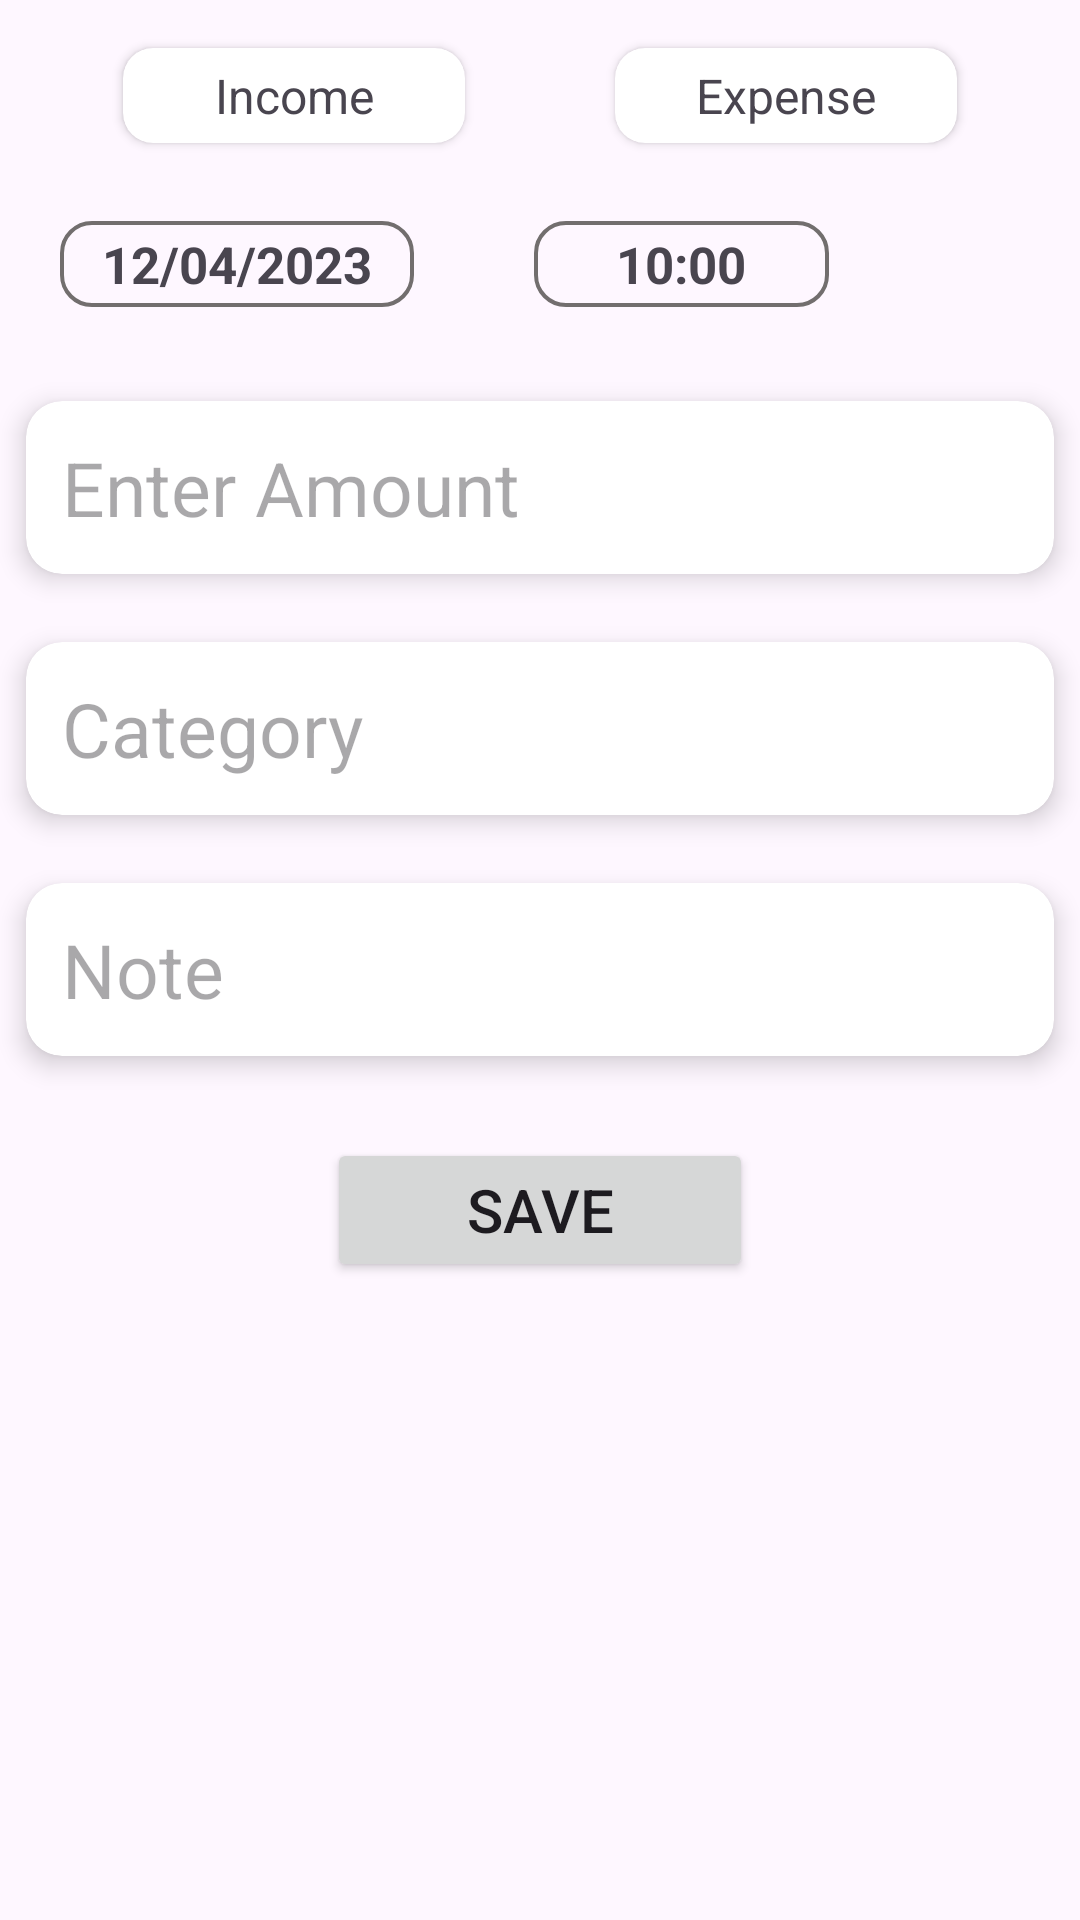

Write the Android layout XML for this screen, with the resource values it uses.
<!-- AndroidManifest.xml: application theme Theme.MyKhatabookProject -->
<!-- res/layout/fragment_add.xml -->
<?xml version="1.0" encoding="utf-8"?>
<LinearLayout xmlns:android="http://schemas.android.com/apk/res/android"
    xmlns:tools="http://schemas.android.com/tools"
    android:layout_width="match_parent"
    android:layout_height="match_parent"
    xmlns:app="http://schemas.android.com/apk/res-auto"
    android:orientation="vertical"
    tools:context=".Fragment.AddFragment">

    <LinearLayout
        android:layout_width="match_parent"
        android:layout_height="wrap_content"
        android:layout_marginTop="10dp"
        android:gravity="center">

        <androidx.cardview.widget.CardView
            android:id="@+id/CardV_Income"
            android:layout_width="wrap_content"
            android:layout_height="wrap_content"
            app:cardUseCompatPadding="true"
            android:layout_marginRight="20dp"
            app:cardCornerRadius="10dp">

            <TextView
                android:layout_width="wrap_content"
                android:layout_height="wrap_content"
                android:ems="6"
                android:textSize="16dp"
                android:padding="5dp"
                android:gravity="center"
                android:text="Income"/>

        </androidx.cardview.widget.CardView>
        <androidx.cardview.widget.CardView
            android:id="@+id/CardV_Expense"
            android:layout_width="wrap_content"
            android:layout_height="wrap_content"
            app:cardUseCompatPadding="true"
            android:layout_marginLeft="20dp"
            app:cardCornerRadius="10dp">

            <TextView
                android:layout_width="wrap_content"
                android:layout_height="wrap_content"
                android:ems="6"
                android:textSize="16dp"
                android:padding="5dp"
                android:gravity="center"
                android:text="Expense"/>

        </androidx.cardview.widget.CardView>

    </LinearLayout>

    <LinearLayout
        android:layout_width="match_parent"
        android:layout_height="wrap_content"
        android:layout_marginTop="20dp"
        android:layout_marginBottom="20dp">
        <TextView
            android:id="@+id/txtDateAdd"
            android:layout_width="wrap_content"
            android:layout_height="wrap_content"
            android:layout_gravity="center"
            android:ems="6"
            android:layout_marginLeft="20dp"
            android:background="@drawable/line_add"
            android:gravity="center"
            android:padding="3dp"
            android:text="12/04/2023"
            android:textSize="17dp"
            android:textStyle="bold" />
        <TextView
            android:id="@+id/txtTimeAdd"
            android:layout_width="wrap_content"
            android:layout_height="wrap_content"
            android:layout_gravity="center"
            android:ems="5"
            android:layout_marginLeft="40dp"
            android:background="@drawable/line_add"
            android:gravity="center"
            android:padding="3dp"
            android:text="10:00"
            android:textSize="17dp"
            android:textStyle="bold" />

    </LinearLayout>

    <androidx.cardview.widget.CardView
        android:layout_width="match_parent"
        android:layout_height="wrap_content"
        app:cardCornerRadius="12dp"
        app:cardElevation="5dp"
        app:cardUseCompatPadding="true">

        <EditText
            android:id="@+id/edtAmount"
            android:layout_width="match_parent"
            android:layout_height="wrap_content"
            android:layout_gravity="center"
            android:layout_margin="12dp"
            android:inputType="number"
            android:background="@null"
            android:hint="Enter Amount"
            android:textColor="#4A4A4A"
            android:textSize="25dp" />
    </androidx.cardview.widget.CardView>


    <androidx.cardview.widget.CardView
        android:layout_width="match_parent"
        android:layout_height="wrap_content"
        app:cardCornerRadius="12dp"
        app:cardElevation="5dp"
        app:cardUseCompatPadding="true">

        <EditText
            android:id="@+id/edtCategory"
            android:layout_width="match_parent"
            android:layout_height="wrap_content"
            android:layout_gravity="center"
            android:layout_margin="12dp"
            android:inputType="text"
            android:background="@null"
            android:hint="Category"
            android:textColor="#4A4A4A"
            android:textSize="25dp" />
    </androidx.cardview.widget.CardView>

    <androidx.cardview.widget.CardView
        android:layout_width="match_parent"
        android:layout_height="wrap_content"
        app:cardCornerRadius="12dp"
        app:cardElevation="5dp"
        app:cardUseCompatPadding="true">

        <EditText
            android:id="@+id/edtNote"
            android:layout_width="match_parent"
            android:layout_height="wrap_content"
            android:layout_gravity="center"
            android:layout_margin="12dp"
            android:inputType="text"
            android:background="@null"
            android:hint="Note"
            android:textColor="#4A4A4A"
            android:textSize="25dp" />
    </androidx.cardview.widget.CardView>

    <Button
        android:id="@+id/btnSave"
        android:layout_width="wrap_content"
        android:layout_height="wrap_content"
        android:text="Save"
        android:ems="6"
        android:padding="10dp"
        android:layout_marginTop="16dp"
        android:textSize="20dp"
        android:layout_gravity="center"/>
</LinearLayout>
<!-- resources referenced by this layout -->
<resources>
  <!-- drawable line_add (drawable) -->
  <?xml version="1.0" encoding="utf-8"?>
  <shape xmlns:android="http://schemas.android.com/apk/res/android">
  
      <stroke
          android:color="#726E6E"
          android:width="1.2dp"/>
      <corners android:radius="10dp"/>
  
  </shape>
  <style name="Theme.MyKhatabookProject" parent="Base.Theme.MyKhatabookProject" />
  <style name="Base.Theme.MyKhatabookProject" parent="Theme.Material3.DayNight.NoActionBar">
          
          
      </style>
</resources>
